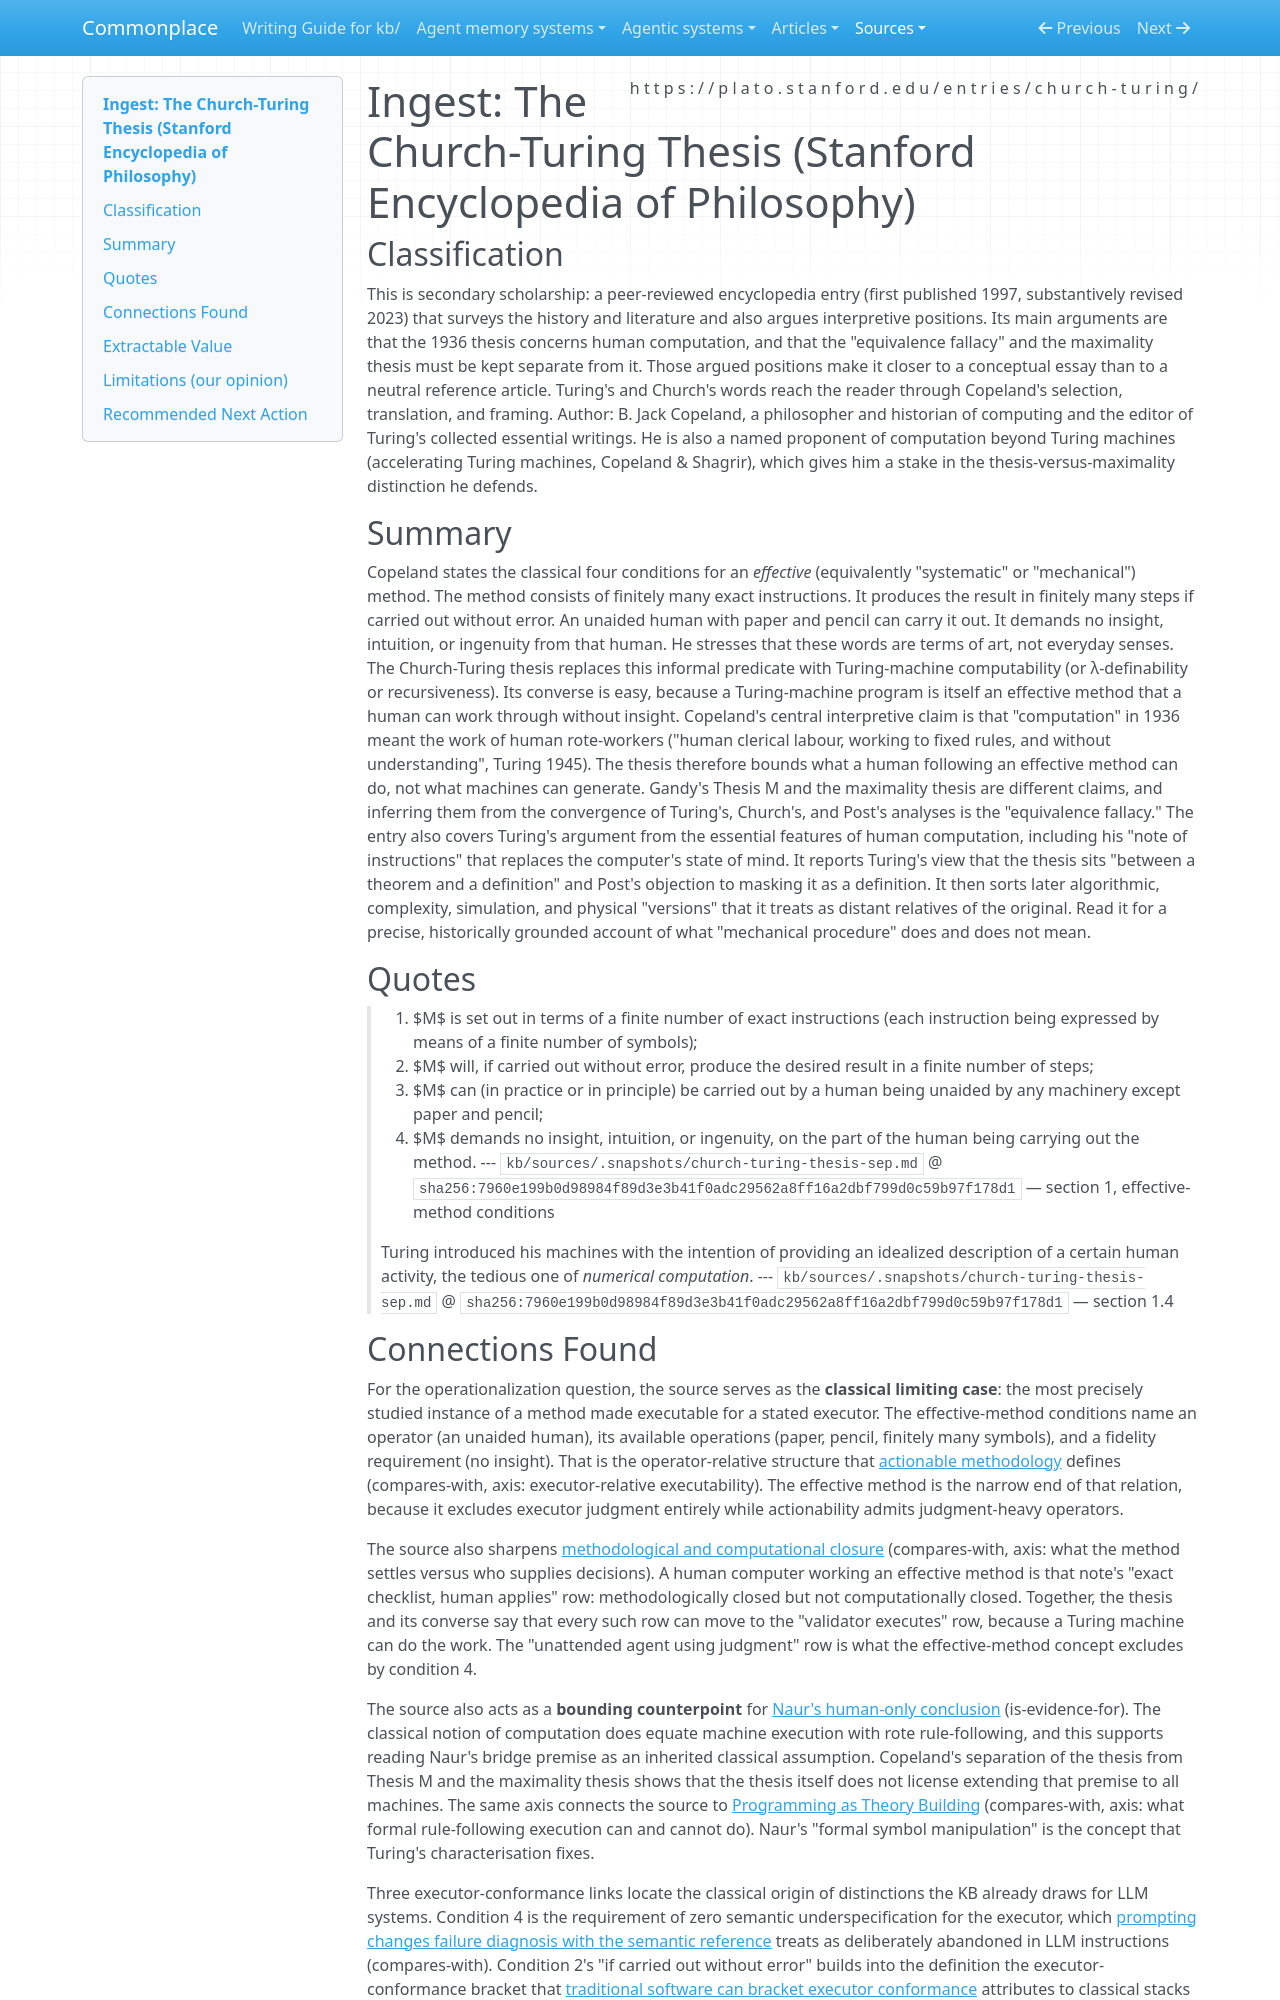

repository: zby/commonplace · page: sources/church-turing-thesis-sep.ingest/index.html · generator: mkdocs

---
description: "Copeland's SEP entry bounds effective (mechanical) methods as human rote execution needing no insight, separating the 1936 thesis from claims about machine limits"
source: https://plato.stanford.edu/entries/church-turing/
captured: "2026-10-31"
capture: trafilatura
capture_scope: full-source
genre: conceptual-essay
snapshot_sha256: 7960e199b0d98984f89d3e3b41f0adc29562a8ff16a2dbf799d0c59b97f178d1
ingested: "2026-10-31"
occasion: "How does making knowledge usable for a defined task and executor relate to execution, function-level automation, and decision autonomy? This is a Stanford Encyclopedia of Philosophy entry, secondary scholarship rather than a primary text."
type: types/ingest-report.md
domains: [church-turing-thesis, effective-method, human-computation, computability]
tags: [method-guided-action]
---

# Ingest: The Church-Turing Thesis (Stanford Encyclopedia of Philosophy)

## Classification

This is secondary scholarship: a peer-reviewed encyclopedia entry (first published 1997, substantively revised 2023) that surveys the history and literature and also argues interpretive positions. Its main arguments are that the 1936 thesis concerns human computation, and that the "equivalence fallacy" and the maximality thesis must be kept separate from it. Those argued positions make it closer to a conceptual essay than to a neutral reference article. Turing's and Church's words reach the reader through Copeland's selection, translation, and framing.
Author: B. Jack Copeland, a philosopher and historian of computing and the editor of Turing's collected essential writings. He is also a named proponent of computation beyond Turing machines (accelerating Turing machines, Copeland & Shagrir), which gives him a stake in the thesis-versus-maximality distinction he defends.

## Summary

Copeland states the classical four conditions for an *effective* (equivalently "systematic" or "mechanical") method. The method consists of finitely many exact instructions. It produces the result in finitely many steps if carried out without error. An unaided human with paper and pencil can carry it out. It demands no insight, intuition, or ingenuity from that human. He stresses that these words are terms of art, not everyday senses. The Church-Turing thesis replaces this informal predicate with Turing-machine computability (or λ-definability or recursiveness). Its converse is easy, because a Turing-machine program is itself an effective method that a human can work through without insight. Copeland's central interpretive claim is that "computation" in 1936 meant the work of human rote-workers ("human clerical labour, working to fixed rules, and without understanding", Turing 1945). The thesis therefore bounds what a human following an effective method can do, not what machines can generate. Gandy's Thesis M and the maximality thesis are different claims, and inferring them from the convergence of Turing's, Church's, and Post's analyses is the "equivalence fallacy." The entry also covers Turing's argument from the essential features of human computation, including his "note of instructions" that replaces the computer's state of mind. It reports Turing's view that the thesis sits "between a theorem and a definition" and Post's objection to masking it as a definition. It then sorts later algorithmic, complexity, simulation, and physical "versions" that it treats as distant relatives of the original. Read it for a precise, historically grounded account of what "mechanical procedure" does and does not mean.

## Quotes

> 1. $M$ is set out in terms of a finite number of exact instructions (each instruction being expressed by means of a finite number of symbols);
> 2. $M$ will, if carried out without error, produce the desired result in a finite number of steps;
> 3. $M$ can (in practice or in principle) be carried out by a human being unaided by any machinery except paper and pencil;
> 4. $M$ demands no insight, intuition, or ingenuity, on the part of the human being carrying out the method.
> --- `kb/sources/.snapshots/church-turing-thesis-sep.md` @ `sha256:7960e199b0d98984f89d3e3b41f0adc29562a8ff16a2dbf799d0c59b97f178d1` — section 1, effective-method conditions

> Turing introduced his machines with the intention of providing an
> idealized description of a certain human activity, the tedious one of
> *numerical computation*.
> --- `kb/sources/.snapshots/church-turing-thesis-sep.md` @ `sha256:7960e199b0d98984f89d3e3b41f0adc29562a8ff16a2dbf799d0c59b97f178d1` — section 1.4
